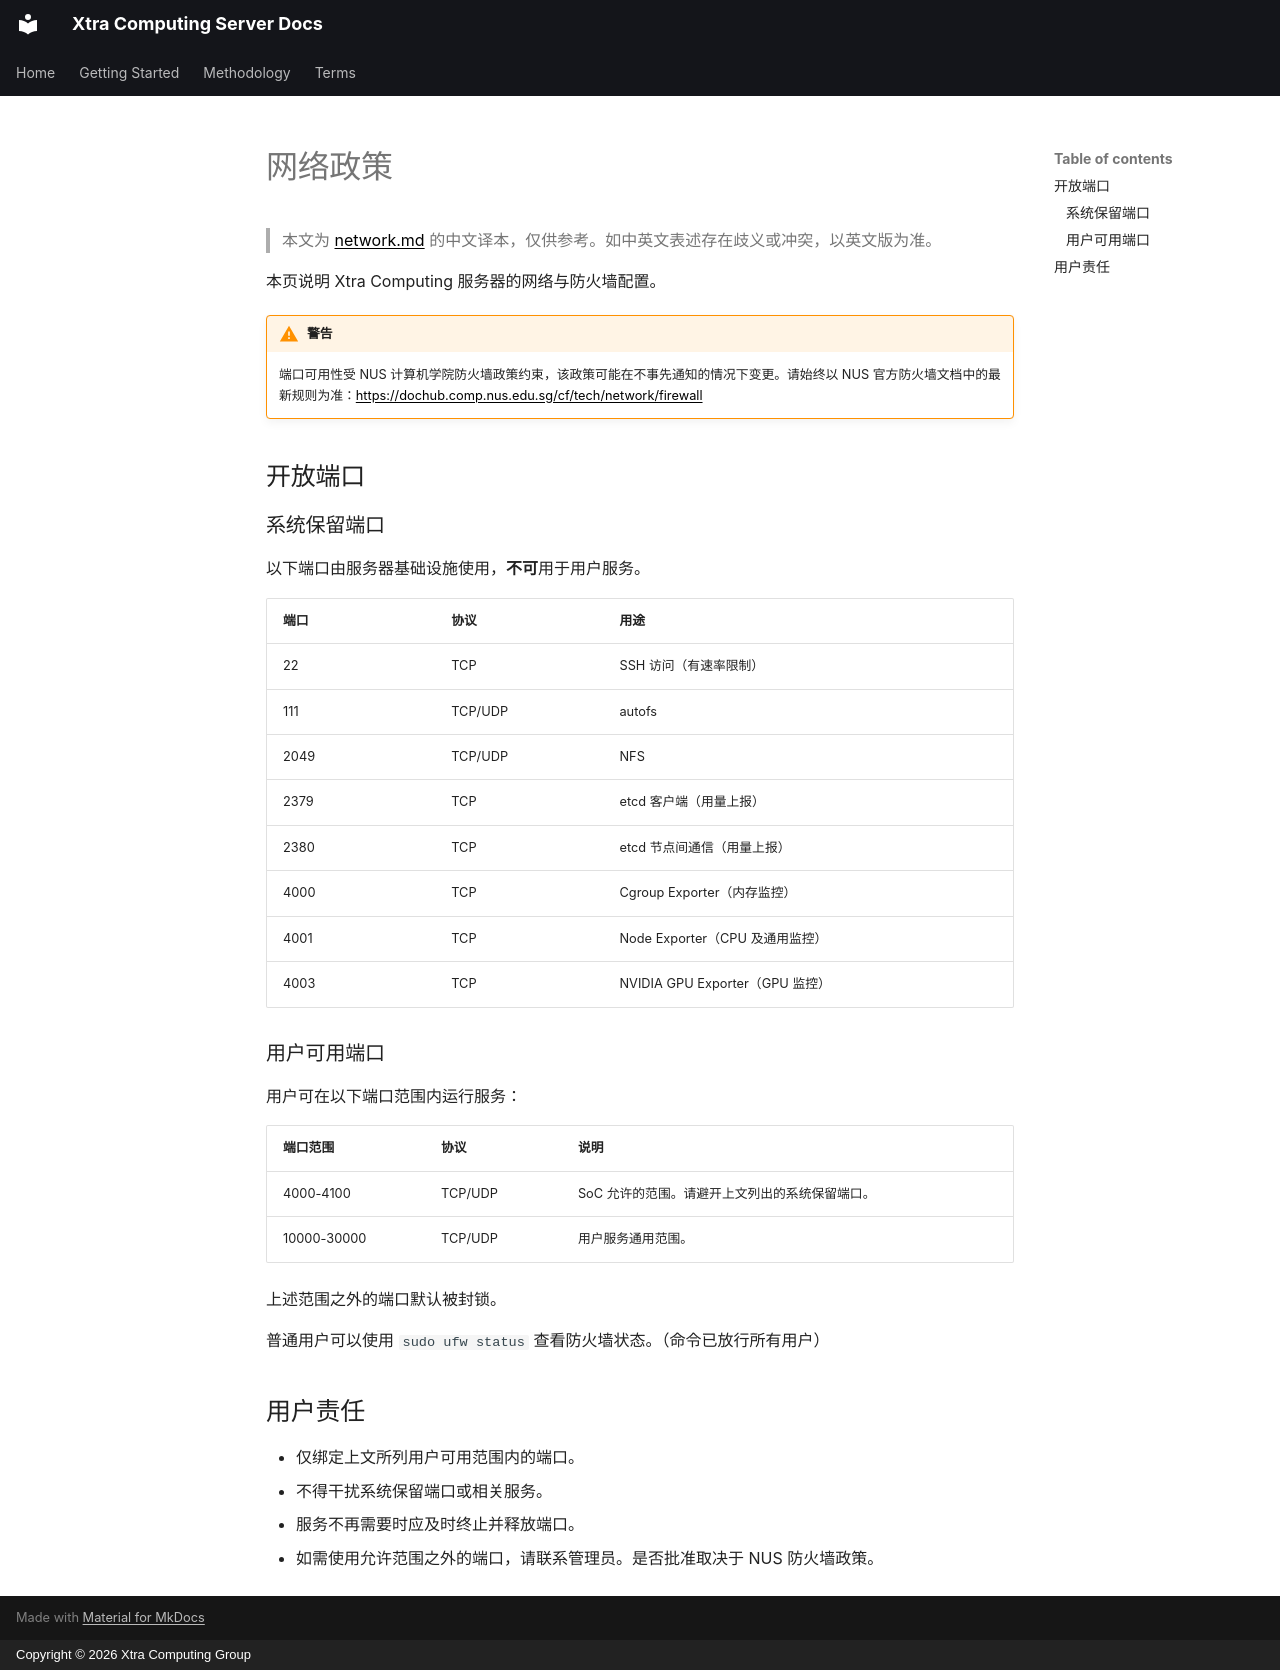

repository: Xtra-Computing/xtra-server-terms-mkdocs · page: network.zh/index.html · generator: mkdocs · copyright: Copyright © 2026 Xtra Computing Group

# 网络政策

> 本文为 [network.md](network.md) 的中文译本，仅供参考。如中英文表述存在歧义或冲突，以英文版为准。

本页说明 Xtra Computing 服务器的网络与防火墙配置。

!!! warning "警告"
    端口可用性受 NUS 计算机学院防火墙政策约束，该政策可能在不事先通知的情况下变更。请始终以 NUS 官方防火墙文档中的最新规则为准：https://dochub.comp.nus.edu.sg/cf/tech/network/firewall

## 开放端口

### 系统保留端口

以下端口由服务器基础设施使用，**不可**用于用户服务。

| 端口 | 协议 | 用途 |
|------|------|------|
| 22 | TCP | SSH 访问（有速率限制） |
| 111 | TCP/UDP | autofs |
| 2049 | TCP/UDP | NFS |
| 2379 | TCP | etcd 客户端（用量上报） |
| 2380 | TCP | etcd 节点间通信（用量上报） |
| 4000 | TCP | Cgroup Exporter（内存监控） |
| 4001 | TCP | Node Exporter（CPU 及通用监控） |
| 4003 | TCP | NVIDIA GPU Exporter（GPU 监控） |

### 用户可用端口

用户可在以下端口范围内运行服务：

| 端口范围 | 协议 | 说明 |
|----------|------|------|
| 4000-4100 | TCP/UDP | SoC 允许的范围。请避开上文列出的系统保留端口。 |
| 10000-30000 | TCP/UDP | 用户服务通用范围。 |

上述范围之外的端口默认被封锁。

普通用户可以使用 `sudo ufw status` 查看防火墙状态。（命令已放行所有用户）

## 用户责任

- 仅绑定上文所列用户可用范围内的端口。
- 不得干扰系统保留端口或相关服务。
- 服务不再需要时应及时终止并释放端口。
- 如需使用允许范围之外的端口，请联系管理员。是否批准取决于 NUS 防火墙政策。
